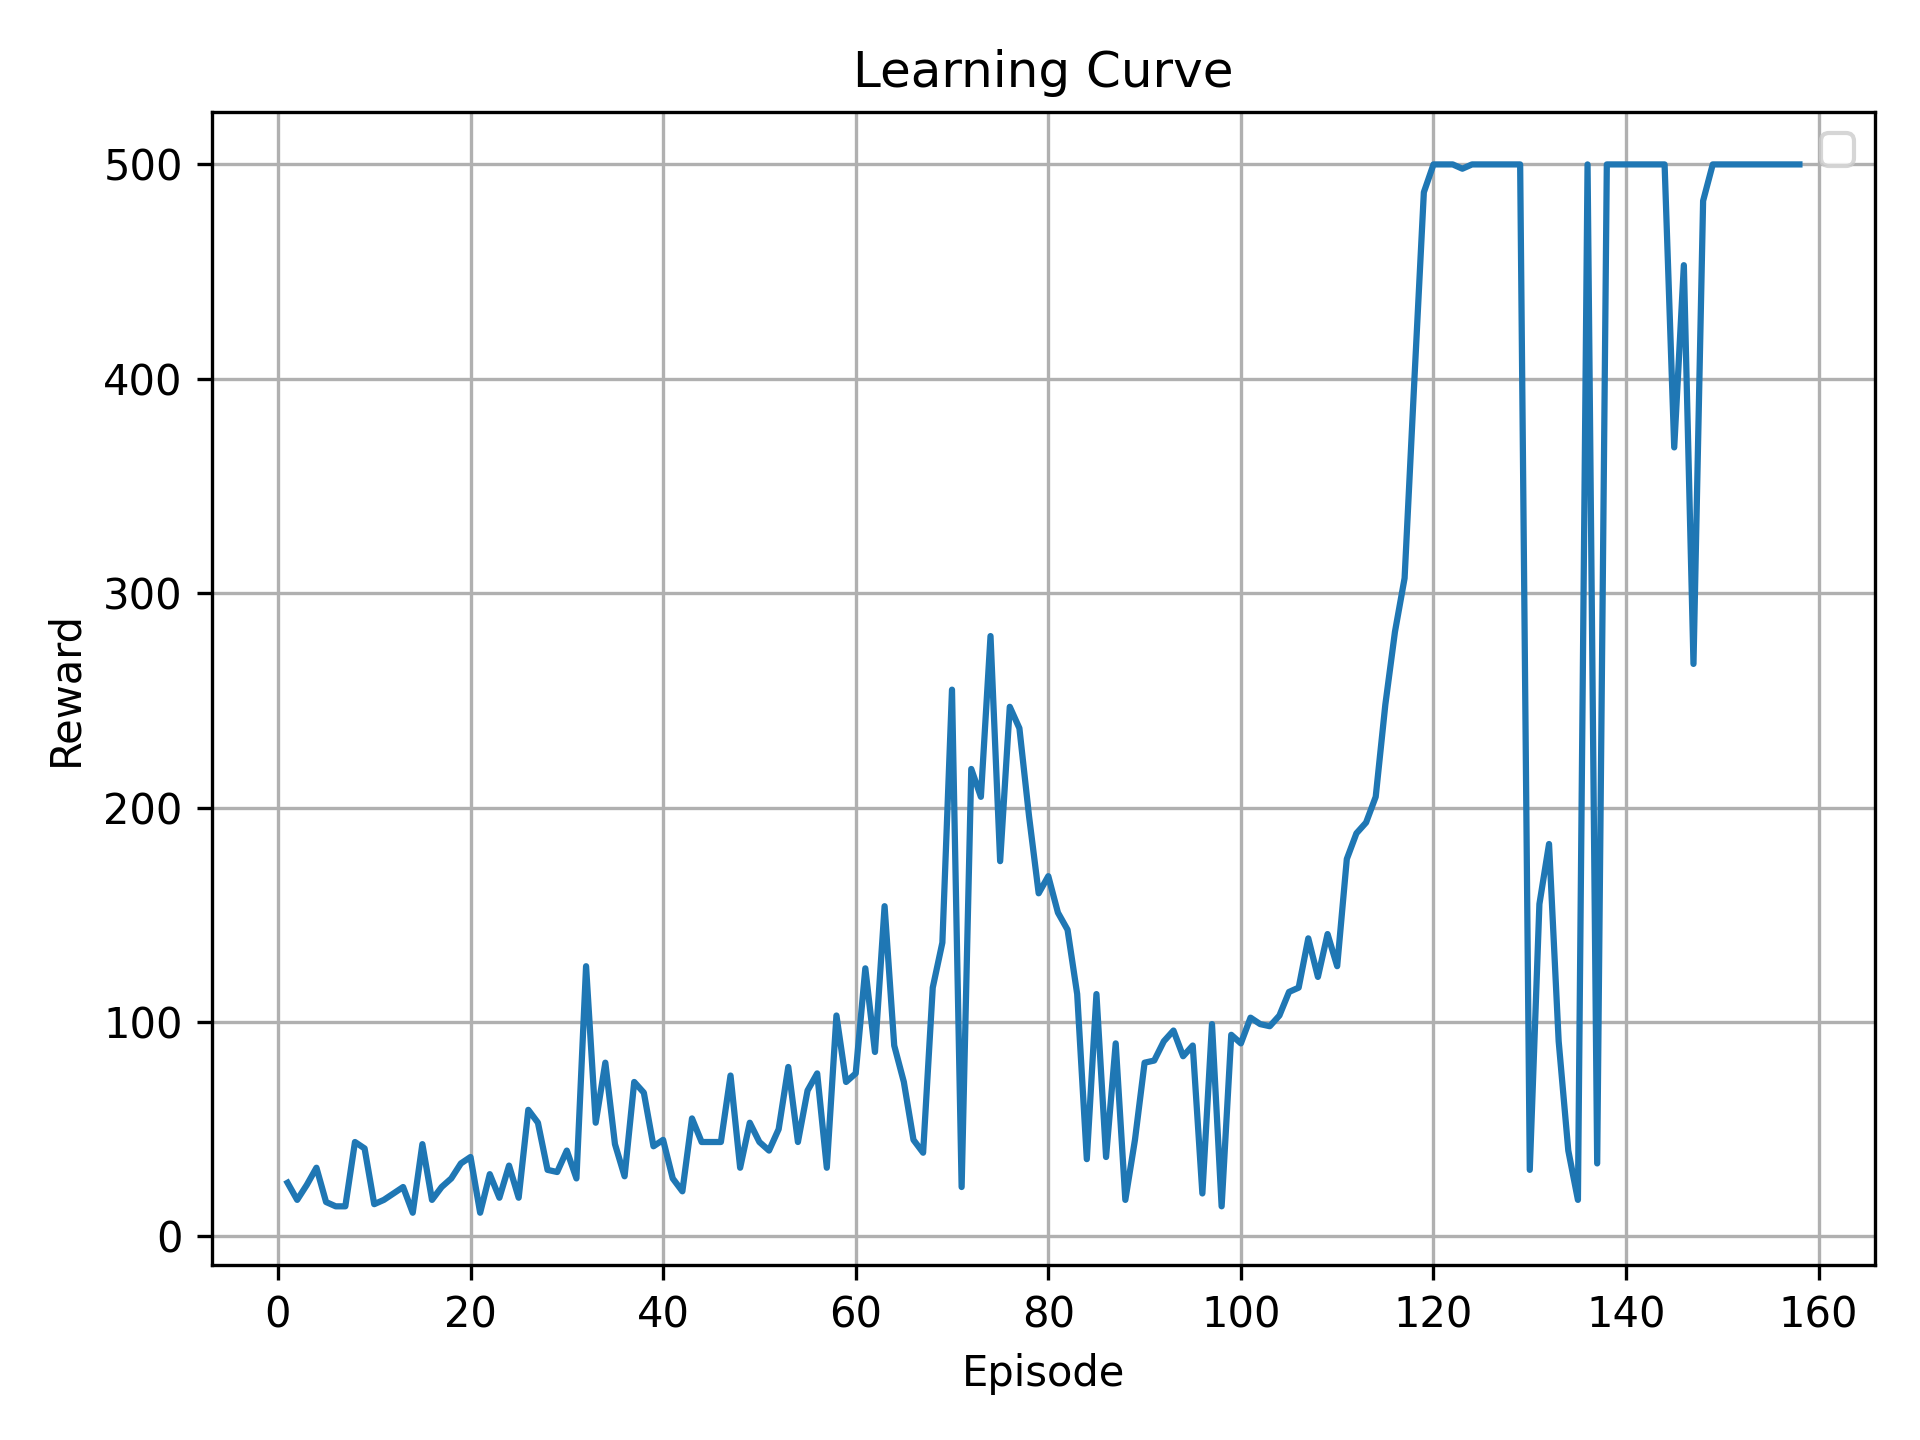

The file beside this chart, header and first rows:
episode, reward
1, 25
2, 17
3, 24
4, 32
5, 16
6, 14
7, 14
8, 44
9, 41
10, 15
11, 17
12, 20
13, 23
14, 11
15, 43
16, 17
17, 23
18, 27
19, 34
20, 37
21, 11
22, 29
23, 18
24, 33
25, 18
26, 59
27, 53
28, 31
29, 30
30, 40
31, 27
32, 126
33, 53
34, 81
35, 43
36, 28
37, 72
38, 67
39, 42
40, 45
41, 27
42, 21
43, 55
44, 44
45, 44
46, 44
47, 75
48, 32
49, 53
50, 44
51, 40
52, 50
53, 79
54, 44
55, 68
56, 76
57, 32
58, 103
59, 72
60, 76
... 98 more rows
